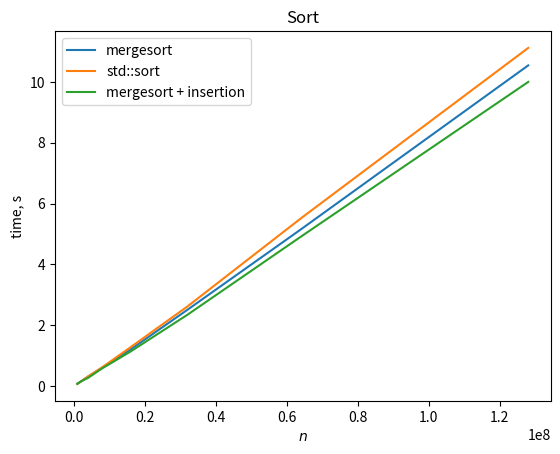

This figure's Python source:
import matplotlib.pyplot as plt

def close_figure(event):
    if event.key == 'escape':
        plt.close(event.canvas.figure)

labels = ['mergesort', 'std::sort', 'mergesort + insertion']
xpoints = [[0.0750148, 0.148477, 0.308785, 0.600822, 1.20165, 2.50532, 5.1538, 10.5441],
           [0.0720158, 0.141594, 0.310394, 0.614296, 1.27585, 2.61412, 5.51629, 11.1187],
           [0.0678809, 0.148913, 0.264966, 0.578551, 1.13413, 2.3418, 4.91364, 10.0002]]

ypoints = [1, 2, 4, 8, 16, 32, 64, 128]
ypoints = list(map(lambda x: x*1000000, ypoints))

for i in range(len(labels)):
    plt.plot(ypoints, xpoints[i], label=labels[i])

plt.title("Sort")
plt.xlabel("$n$")
plt.ylabel("time, s")
plt.legend()
plt.show()